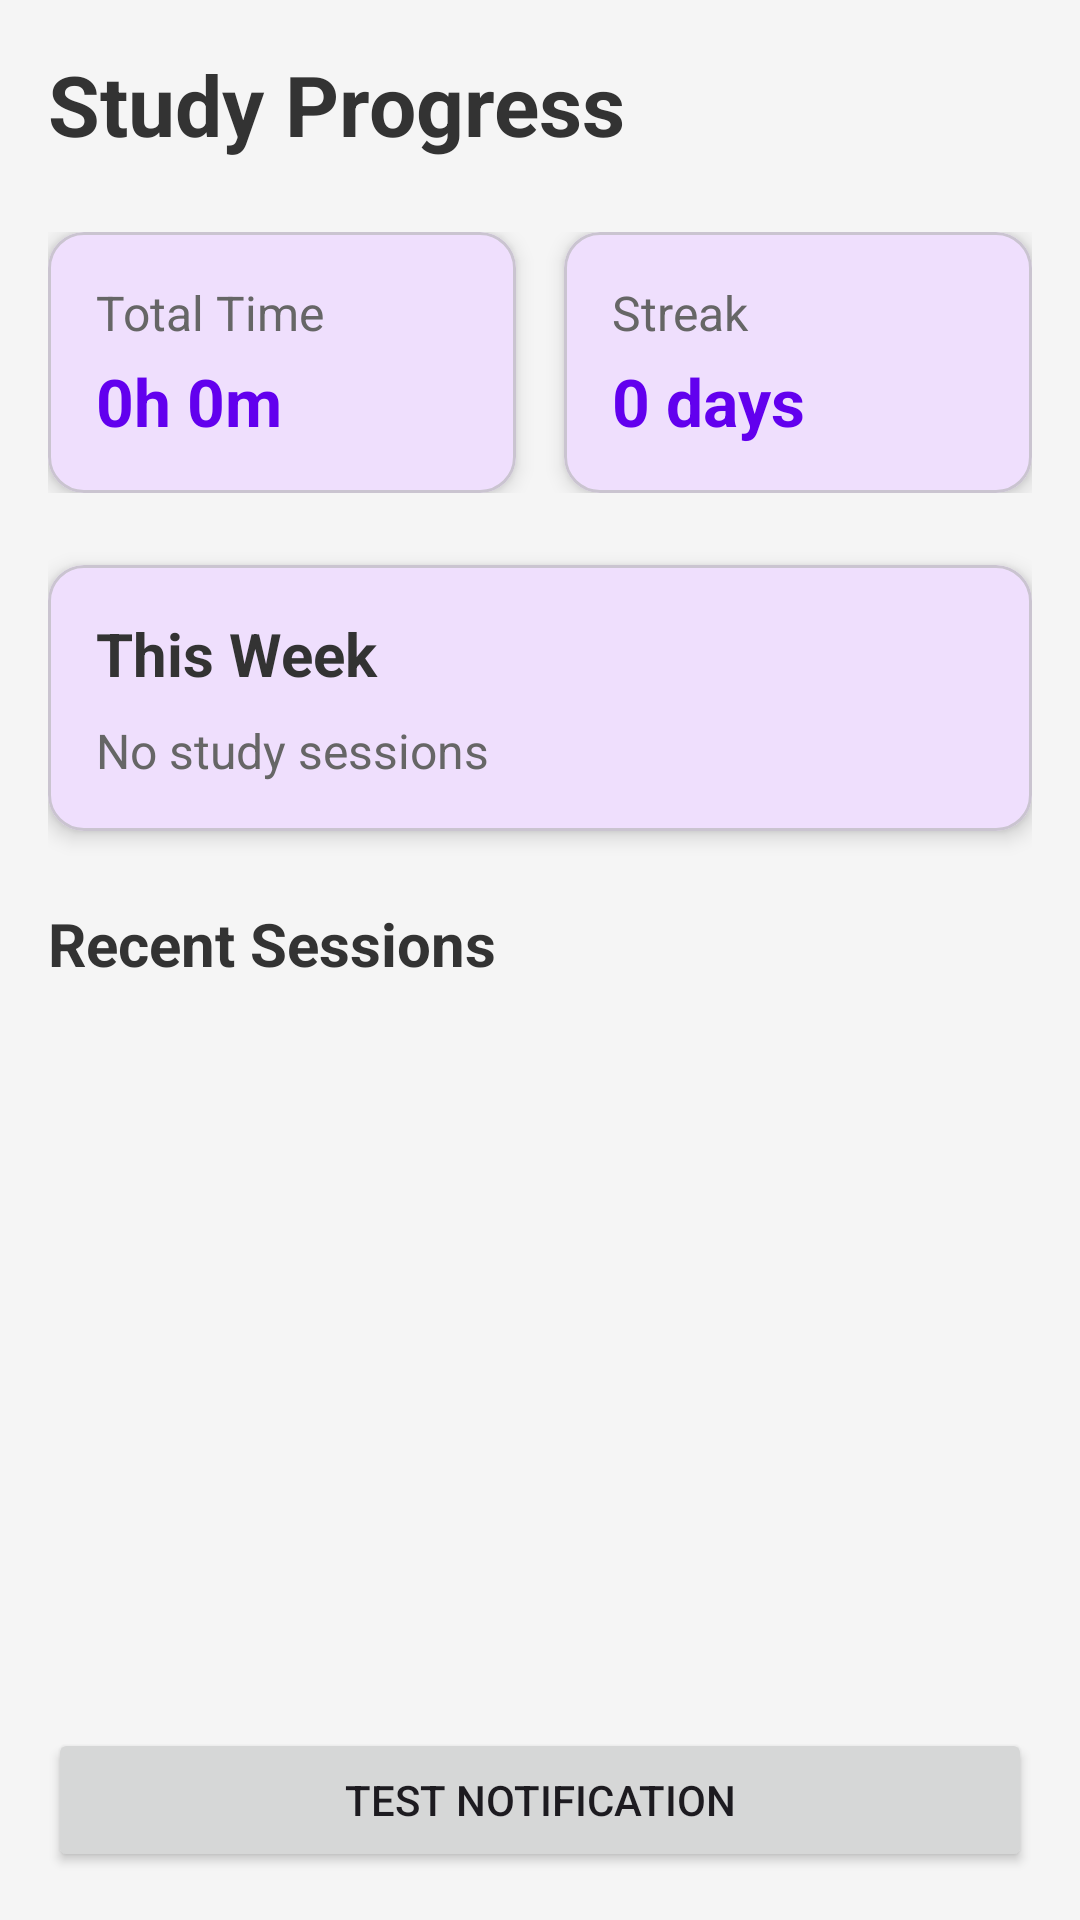

Produce the Android XML layout that renders to this screen, including the resource entries it uses.
<!-- AndroidManifest.xml: activity theme Theme.StudyBuddy.NoActionBar -->
<!-- res/layout/activity_dashboard.xml -->
<?xml version="1.0" encoding="utf-8"?>
<LinearLayout xmlns:android="http://schemas.android.com/apk/res/android"
    xmlns:app="http://schemas.android.com/apk/res-auto"
    android:id="@+id/main_content"
    android:layout_width="match_parent"
    android:layout_height="match_parent"
    android:orientation="vertical"
    android:padding="16dp"
    android:background="@color/light_gray">

    
    <TextView
        android:layout_width="match_parent"
        android:layout_height="wrap_content"
        android:text="Study Progress"
        android:textSize="28sp"
        android:textStyle="bold"
        android:textColor="@color/dark_gray"
        android:layout_marginBottom="24dp" />

    
    <LinearLayout
        android:layout_width="match_parent"
        android:layout_height="wrap_content"
        android:orientation="horizontal"
        android:layout_marginBottom="24dp">

        
        <com.google.android.material.card.MaterialCardView
            android:layout_width="0dp"
            android:layout_height="wrap_content"
            android:layout_weight="1"
            app:cardElevation="4dp"
            app:cardCornerRadius="12dp"
            android:layout_marginEnd="8dp">

            <LinearLayout
                android:layout_width="match_parent"
                android:layout_height="wrap_content"
                android:orientation="vertical"
                android:padding="16dp">

                <TextView
                    android:layout_width="match_parent"
                    android:layout_height="wrap_content"
                    android:text="Total Time"
                    android:textSize="16sp"
                    android:textColor="@color/medium_gray" />

                <TextView
                    android:id="@+id/totalStudyTime"
                    android:layout_width="match_parent"
                    android:layout_height="wrap_content"
                    android:text="0h 0m"
                    android:textSize="22sp"
                    android:textStyle="bold"
                    android:textColor="@color/colorPrimary"
                    android:layout_marginTop="4dp" />
            </LinearLayout>
        </com.google.android.material.card.MaterialCardView>

        
        <com.google.android.material.card.MaterialCardView
            android:layout_width="0dp"
            android:layout_height="wrap_content"
            android:layout_weight="1"
            app:cardElevation="4dp"
            app:cardCornerRadius="12dp"
            android:layout_marginStart="8dp">

            <LinearLayout
                android:layout_width="match_parent"
                android:layout_height="wrap_content"
                android:orientation="vertical"
                android:padding="16dp">

                <TextView
                    android:layout_width="match_parent"
                    android:layout_height="wrap_content"
                    android:text="Streak"
                    android:textSize="16sp"
                    android:textColor="@color/medium_gray" />

                <TextView
                    android:id="@+id/currentStreak"
                    android:layout_width="match_parent"
                    android:layout_height="wrap_content"
                    android:text="0 days"
                    android:textSize="22sp"
                    android:textStyle="bold"
                    android:textColor="@color/colorPrimary"
                    android:layout_marginTop="4dp" />
            </LinearLayout>
        </com.google.android.material.card.MaterialCardView>
    </LinearLayout>

    
    <com.google.android.material.card.MaterialCardView
        android:layout_width="match_parent"
        android:layout_height="wrap_content"
        app:cardElevation="4dp"
        app:cardCornerRadius="12dp"
        android:layout_marginBottom="24dp">

        <LinearLayout
            android:layout_width="match_parent"
            android:layout_height="wrap_content"
            android:orientation="vertical"
            android:padding="16dp">

            <TextView
                android:layout_width="match_parent"
                android:layout_height="wrap_content"
                android:text="This Week"
                android:textSize="20sp"
                android:textStyle="bold"
                android:textColor="@color/dark_gray"
                android:layout_marginBottom="8dp" />

            <TextView
                android:id="@+id/weeklyProgress"
                android:layout_width="match_parent"
                android:layout_height="wrap_content"
                android:text="No study sessions"
                android:textSize="16sp"
                android:textColor="@color/medium_gray" />
        </LinearLayout>
    </com.google.android.material.card.MaterialCardView>

    
    <TextView
        android:layout_width="match_parent"
        android:layout_height="wrap_content"
        android:text="Recent Sessions"
        android:textSize="20sp"
        android:textStyle="bold"
        android:textColor="@color/dark_gray"
        android:layout_marginBottom="8dp" />

    <androidx.recyclerview.widget.RecyclerView
        android:id="@+id/recentSessionsRecyclerView"
        android:layout_width="match_parent"
        android:layout_height="0dp"
        android:layout_weight="1" />

    <Button
        android:id="@+id/test_notification_button"
        android:layout_width="match_parent"
        android:layout_height="wrap_content"
        android:text="Test Notification" />

</LinearLayout>
<!-- resources referenced by this layout -->
<resources>
  <color name="colorPrimary">#6200EE</color>
  <color name="dark_gray">#333333</color>
  <color name="light_gray">#F5F5F5</color>
  <color name="medium_gray">#666666</color>
  <style name="Theme.StudyBuddy.NoActionBar" parent="Theme.StudyBuddy">
          <item name="windowActionBar">false</item>
          <item name="windowNoTitle">true</item>
      </style>
  <style name="Theme.StudyBuddy" parent="Theme.Material3.DayNight.NoActionBar">
          <item name="colorPrimary">@color/colorPrimary</item>
          <item name="colorPrimaryDark">@color/colorPrimaryDark</item>
          <item name="colorAccent">@color/colorAccent</item>
      </style>
  <color name="colorPrimaryDark">#3700B3</color>
  <color name="colorAccent">#03DAC5</color>
</resources>
